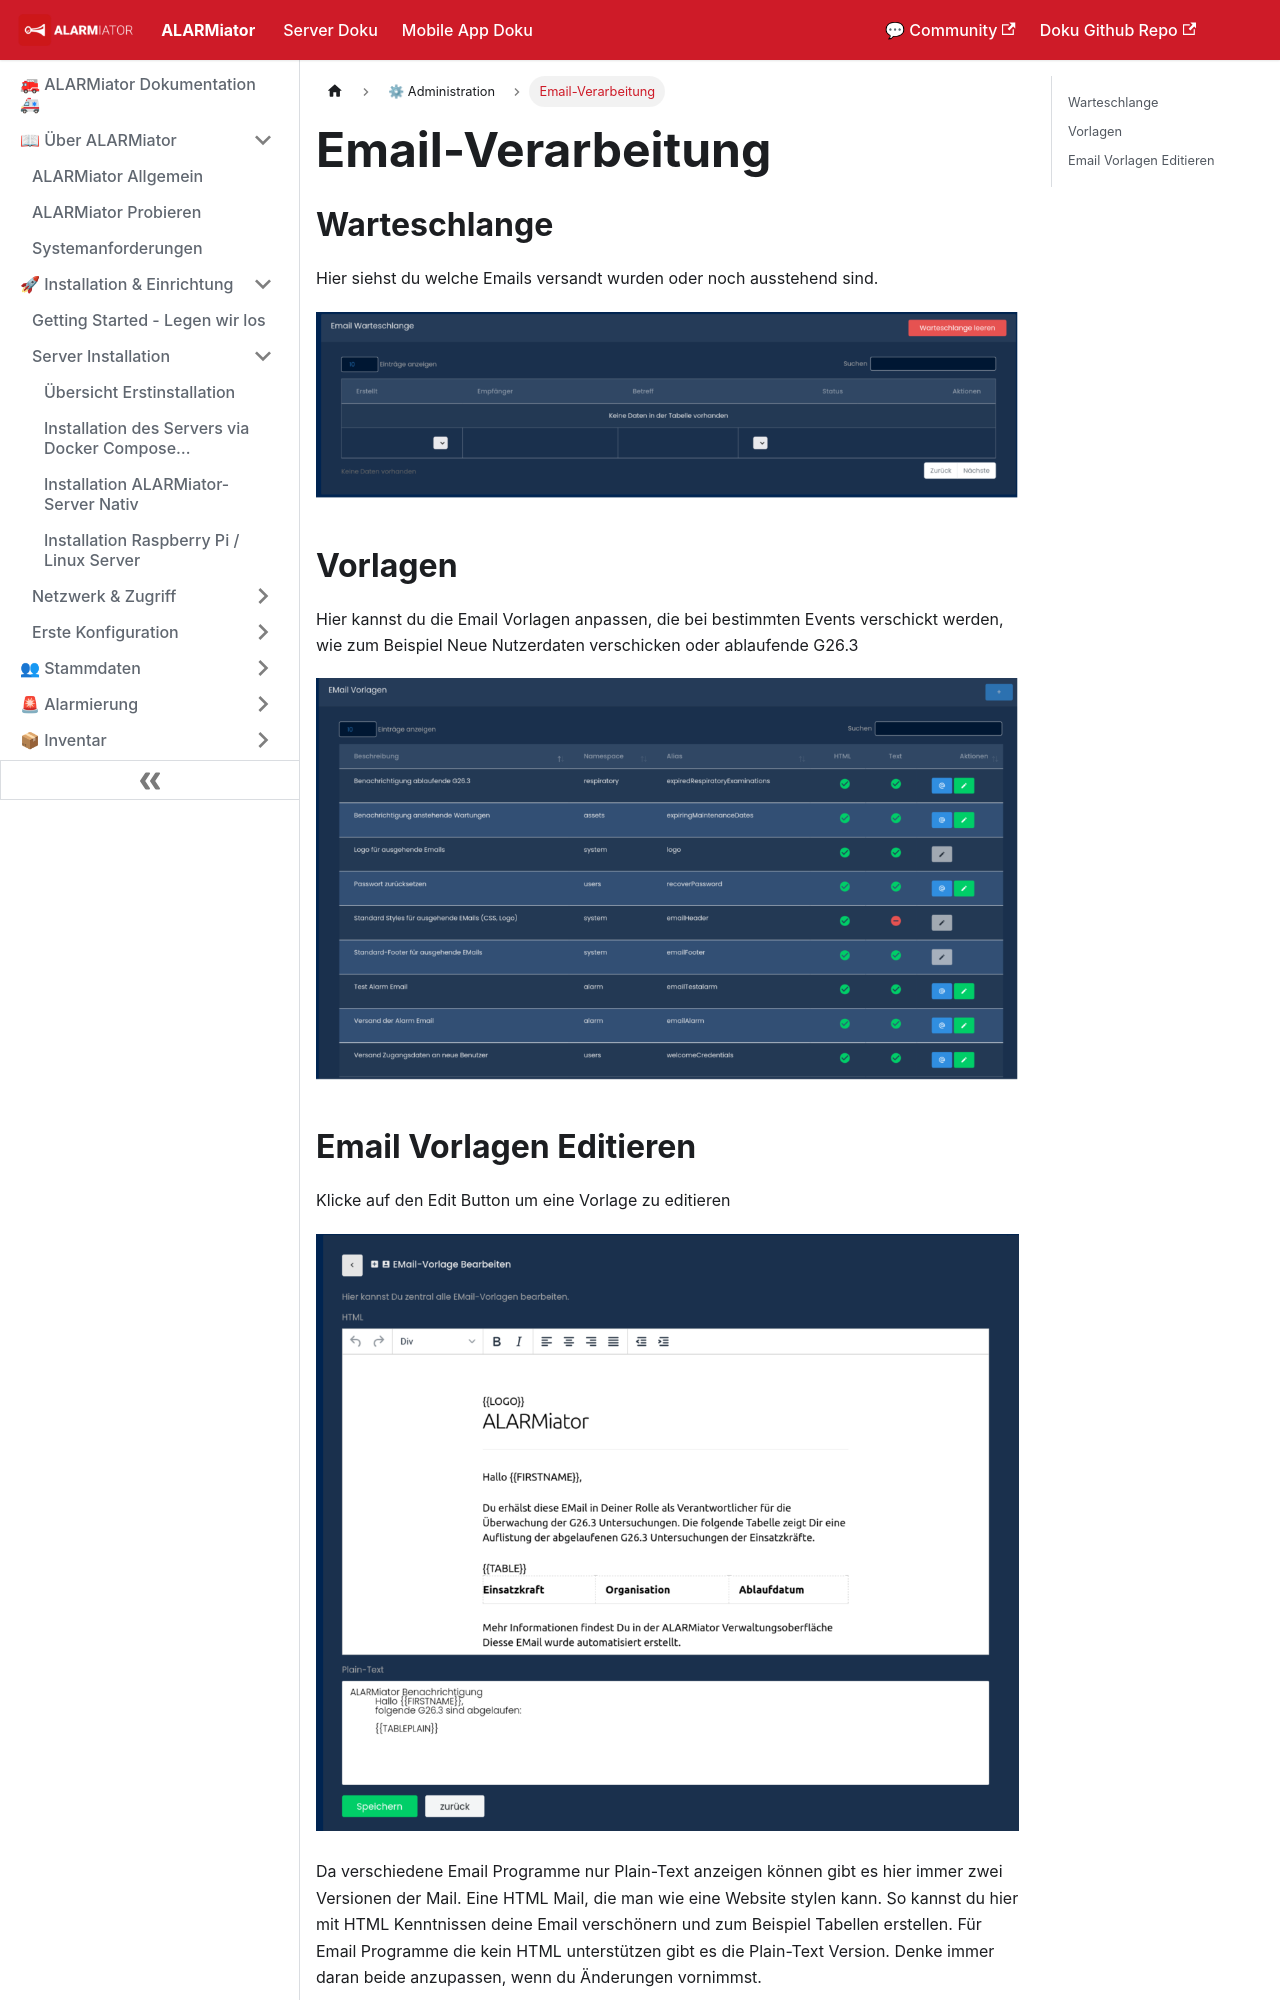

repository: alarmiator/ALARMiator-Documentation · page: docs/email-verarbeitung.html · generator: docusaurus

---
title: "Email-Verarbeitung"
slug: /email-verarbeitung
---

# Email-Verarbeitung

## Warteschlange



Hier siehst du welche Emails versandt wurden oder noch ausstehend sind.


![](/img/image-8-1024x272.png)




## Vorlagen



Hier kannst du die Email Vorlagen anpassen, die bei bestimmten Events verschickt werden, wie zum Beispiel Neue Nutzerdaten verschicken oder ablaufende G26.3


![](/img/image-9-1024x585.png)
